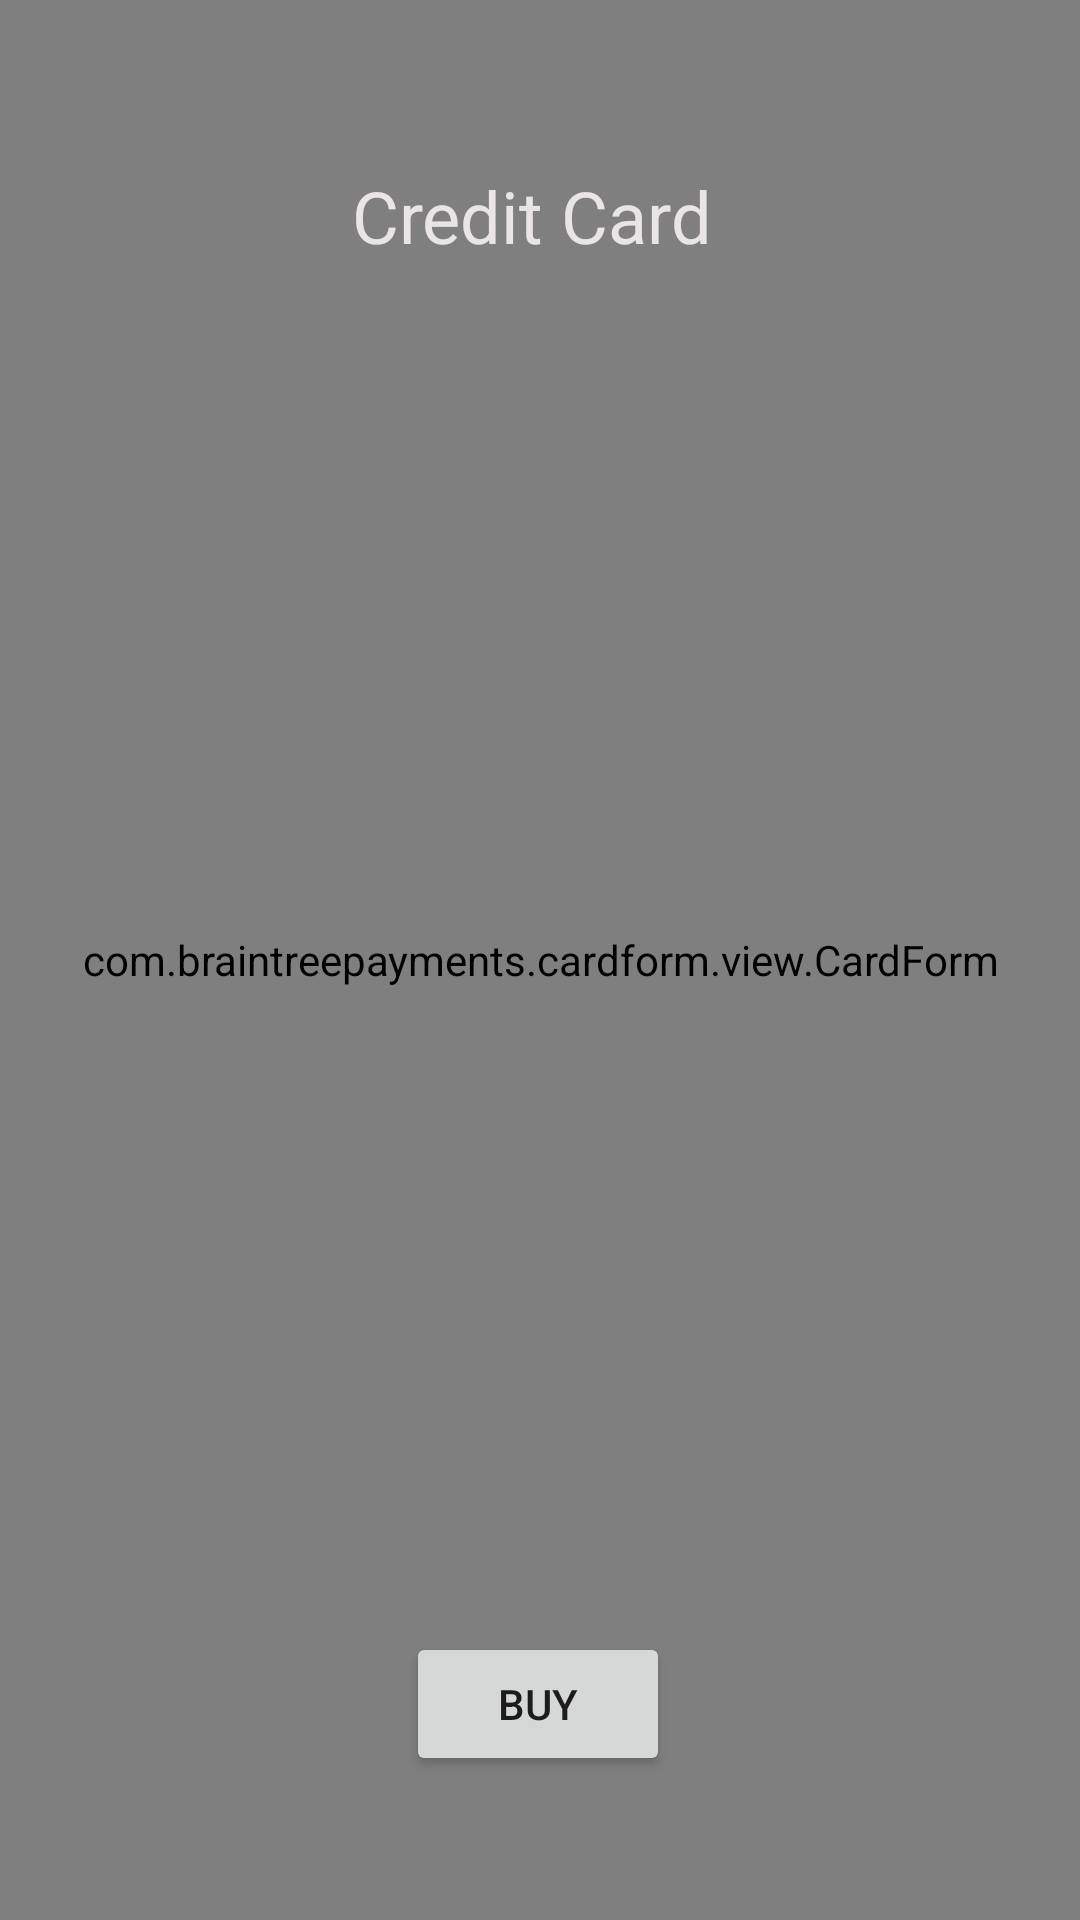

This screen was rendered from an Android layout file. Write that file and the resources it references.
<!-- AndroidManifest.xml: application theme Theme.QRScanner -->
<!-- res/layout/activity_credit_card.xml -->
<?xml version="1.0" encoding="utf-8"?>
<androidx.constraintlayout.widget.ConstraintLayout xmlns:android="http://schemas.android.com/apk/res/android"
    xmlns:app="http://schemas.android.com/apk/res-auto"
    xmlns:tools="http://schemas.android.com/tools"
    android:layout_width="match_parent"
    android:layout_height="match_parent"
    android:background="@color/white"
    tools:context=".CreditCard">

    <com.braintreepayments.cardform.view.CardForm
        android:id="@+id/card_form"
        android:layout_width="match_parent"
        android:layout_height="match_parent">

    </com.braintreepayments.cardform.view.CardForm>
    <androidx.constraintlayout.widget.Guideline
        android:id="@+id/guideline10"
        android:layout_width="wrap_content"
        android:layout_height="wrap_content"
        android:orientation="vertical"
        app:layout_constraintGuide_percent="0.048661802" />

    <androidx.constraintlayout.widget.Guideline
        android:id="@+id/guideline21"
        android:layout_width="wrap_content"
        android:layout_height="wrap_content"
        android:orientation="vertical"
        app:layout_constraintGuide_percent="0.91484183" />

    <androidx.constraintlayout.widget.Guideline
        android:id="@+id/guideline22"
        android:layout_width="wrap_content"
        android:layout_height="wrap_content"
        android:orientation="vertical"
        app:layout_constraintGuide_begin="20dp" />

    <androidx.constraintlayout.widget.Guideline
        android:id="@+id/guideline23"
        android:layout_width="wrap_content"
        android:layout_height="wrap_content"
        android:orientation="horizontal"
        app:layout_constraintGuide_percent="0.0629275" />

    <androidx.constraintlayout.widget.Guideline
        android:id="@+id/guideline24"
        android:layout_width="wrap_content"
        android:layout_height="wrap_content"
        android:orientation="horizontal"
        app:layout_constraintGuide_percent="0.16142271" />

    <androidx.constraintlayout.widget.Guideline
        android:id="@+id/guideline25"
        android:layout_width="wrap_content"
        android:layout_height="wrap_content"
        android:orientation="vertical"
        app:layout_constraintGuide_percent="0.18004866" />

    <androidx.constraintlayout.widget.Guideline
        android:id="@+id/guideline26"
        android:layout_width="wrap_content"
        android:layout_height="wrap_content"
        android:orientation="vertical"
        app:layout_constraintGuide_percent="0.8053528" />

    <TextView
        android:id="@+id/textView6"
        android:layout_width="wrap_content"
        android:layout_height="wrap_content"

        android:text="Credit Card"
        android:textColor="#EAE5E5"
        android:textSize="24sp"
        app:layout_constraintBottom_toTopOf="@+id/guideline24"
        app:layout_constraintEnd_toStartOf="@+id/guideline26"
        app:layout_constraintStart_toStartOf="@+id/guideline25"
        app:layout_constraintTop_toTopOf="@+id/guideline23" />

    <androidx.constraintlayout.widget.Guideline
        android:id="@+id/guideline29"
        android:layout_width="wrap_content"
        android:layout_height="wrap_content"
        android:orientation="horizontal"
        app:layout_constraintGuide_percent="0.86" />

    <androidx.constraintlayout.widget.Guideline
        android:id="@+id/guideline30"
        android:layout_width="wrap_content"
        android:layout_height="wrap_content"
        android:orientation="horizontal"
        app:layout_constraintGuide_percent="0.90834475" />

    <Button
        android:id="@+id/btnBuy"
        android:layout_width="wrap_content"
        android:layout_height="wrap_content"
        android:layout_marginTop="4dp"
        android:text="Buy"
        app:layout_constraintBottom_toTopOf="@+id/guideline30"
        app:layout_constraintEnd_toStartOf="@+id/guideline26"
        app:layout_constraintHorizontal_bias="0.514"
        app:layout_constraintStart_toStartOf="@+id/guideline25"
        app:layout_constraintTop_toTopOf="@+id/guideline29" />
</androidx.constraintlayout.widget.ConstraintLayout>
<!-- resources referenced by this layout -->
<resources>
  <color name="white">#FFFFFFFF</color>
  <style name="Theme.QRScanner" parent="Theme.MaterialComponents.DayNight.NoActionBar">
          
          <item name="colorPrimary">@color/OrangeBrand</item>
          <item name="colorPrimaryVariant">@color/purple_700</item>
          <item name="colorOnPrimary">@color/white</item>
          
          <item name="android:windowTranslucentStatus">true</item>
          <item name="windowNoTitle">true</item>
          <item name="windowActionBar">false</item>
          
          <item name="android:statusBarColor">@color/OrangeBrand</item>
          
      </style>
  <color name="OrangeBrand">#fcad03</color>
  <color name="purple_700">#FF3700B3</color>
</resources>
